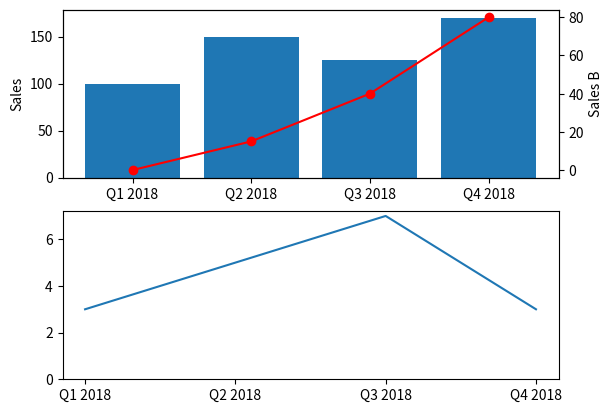

Write Python code to recreate this figure.
import matplotlib.pyplot as plt

#set up values
VALUESA = [100,150,125,170]
VALUESB = [0,15,40,80]
VALUESC = [3,5,7,3]
POS = [0,1,2,3]
LABELS = ['Q1 2018','Q2 2018','Q3 2018','Q4 2018']

# Create the first plot
plt.subplot(2,1,1)

#creata a bar graph with informaton about VALUESA
plt.bar(POS,VALUESA)
plt.ylabel('Sales')

#create a different Y axis, and add information 
#about VALUESB as a line plot
plt.twinx()
plt.plot(POS,VALUESB,'o-',color='red')
plt.xticks(POS, LABELS)
plt.ylabel('Sales B')
plt.xticks(POS, LABELS)

#create another subplot and fill it iwth VALUESC
plt.subplot(2,1,2)
plt.plot(POS, VALUESC)
plt.gca().set_ylim(bottom=0)
plt.xticks(POS,LABELS)

plt.show()
plt.savefig('foo.png')